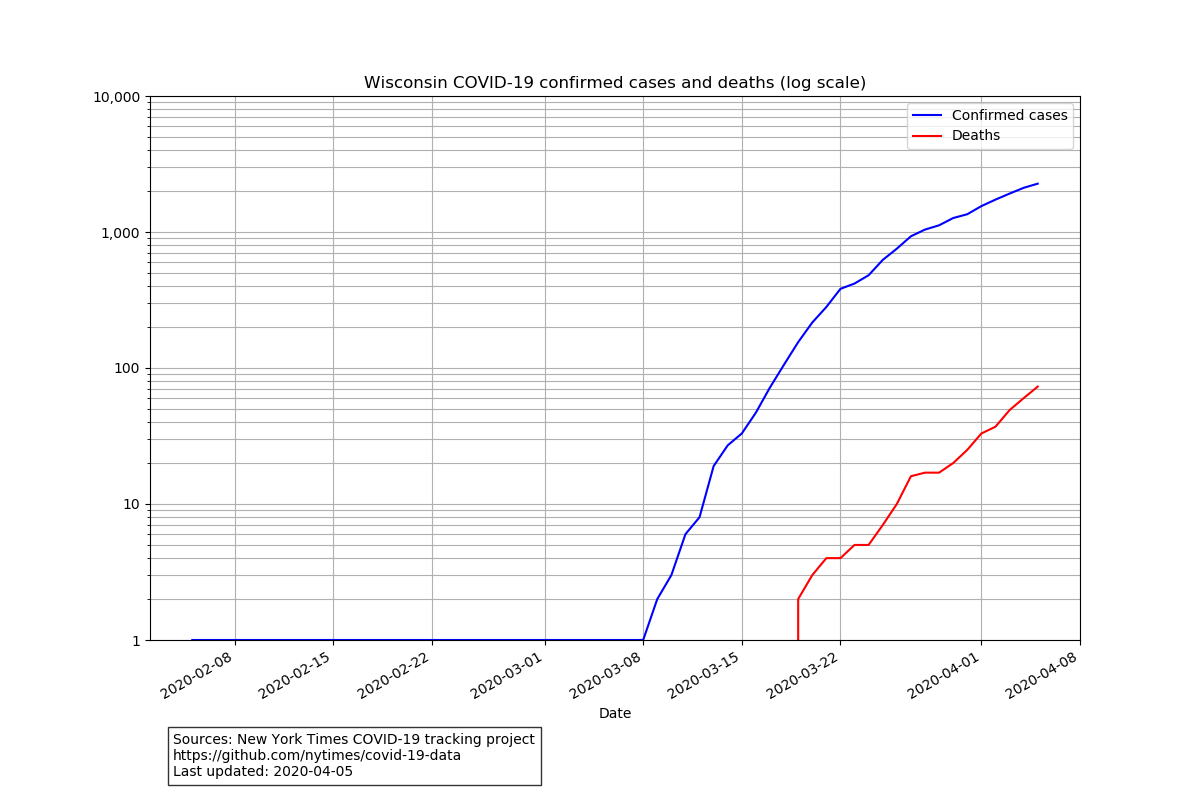

Values plotted in this chart, from the file beside it:
date, state, fips, cases, deaths
2020-02-05, Wisconsin, 55, 1, 0
2020-02-06, Wisconsin, 55, 1, 0
2020-02-07, Wisconsin, 55, 1, 0
2020-02-08, Wisconsin, 55, 1, 0
2020-02-09, Wisconsin, 55, 1, 0
2020-02-10, Wisconsin, 55, 1, 0
2020-02-11, Wisconsin, 55, 1, 0
2020-02-12, Wisconsin, 55, 1, 0
2020-02-13, Wisconsin, 55, 1, 0
2020-02-14, Wisconsin, 55, 1, 0
2020-02-15, Wisconsin, 55, 1, 0
2020-02-16, Wisconsin, 55, 1, 0
2020-02-17, Wisconsin, 55, 1, 0
2020-02-18, Wisconsin, 55, 1, 0
2020-02-19, Wisconsin, 55, 1, 0
2020-02-20, Wisconsin, 55, 1, 0
2020-02-21, Wisconsin, 55, 1, 0
2020-02-22, Wisconsin, 55, 1, 0
2020-02-23, Wisconsin, 55, 1, 0
2020-02-24, Wisconsin, 55, 1, 0
2020-02-25, Wisconsin, 55, 1, 0
2020-02-26, Wisconsin, 55, 1, 0
2020-02-27, Wisconsin, 55, 1, 0
2020-02-28, Wisconsin, 55, 1, 0
2020-02-29, Wisconsin, 55, 1, 0
2020-03-01, Wisconsin, 55, 1, 0
2020-03-02, Wisconsin, 55, 1, 0
2020-03-03, Wisconsin, 55, 1, 0
2020-03-04, Wisconsin, 55, 1, 0
2020-03-05, Wisconsin, 55, 1, 0
2020-03-06, Wisconsin, 55, 1, 0
2020-03-07, Wisconsin, 55, 1, 0
2020-03-08, Wisconsin, 55, 1, 0
2020-03-09, Wisconsin, 55, 2, 0
2020-03-10, Wisconsin, 55, 3, 0
2020-03-11, Wisconsin, 55, 6, 0
2020-03-12, Wisconsin, 55, 8, 0
2020-03-13, Wisconsin, 55, 19, 0
2020-03-14, Wisconsin, 55, 27, 0
2020-03-15, Wisconsin, 55, 33, 0
2020-03-16, Wisconsin, 55, 47, 0
2020-03-17, Wisconsin, 55, 72, 0
2020-03-18, Wisconsin, 55, 106, 0
2020-03-19, Wisconsin, 55, 155, 2
2020-03-20, Wisconsin, 55, 216, 3
2020-03-21, Wisconsin, 55, 281, 4
2020-03-22, Wisconsin, 55, 382, 4
2020-03-23, Wisconsin, 55, 418, 5
2020-03-24, Wisconsin, 55, 481, 5
2020-03-25, Wisconsin, 55, 623, 7
2020-03-26, Wisconsin, 55, 754, 10
2020-03-27, Wisconsin, 55, 930, 16
2020-03-28, Wisconsin, 55, 1042, 17
2020-03-29, Wisconsin, 55, 1120, 17
2020-03-30, Wisconsin, 55, 1267, 20
2020-03-31, Wisconsin, 55, 1351, 25
2020-04-01, Wisconsin, 55, 1550, 33
2020-04-02, Wisconsin, 55, 1730, 37
2020-04-03, Wisconsin, 55, 1916, 49
2020-04-04, Wisconsin, 55, 2112, 60
... 1 more rows
